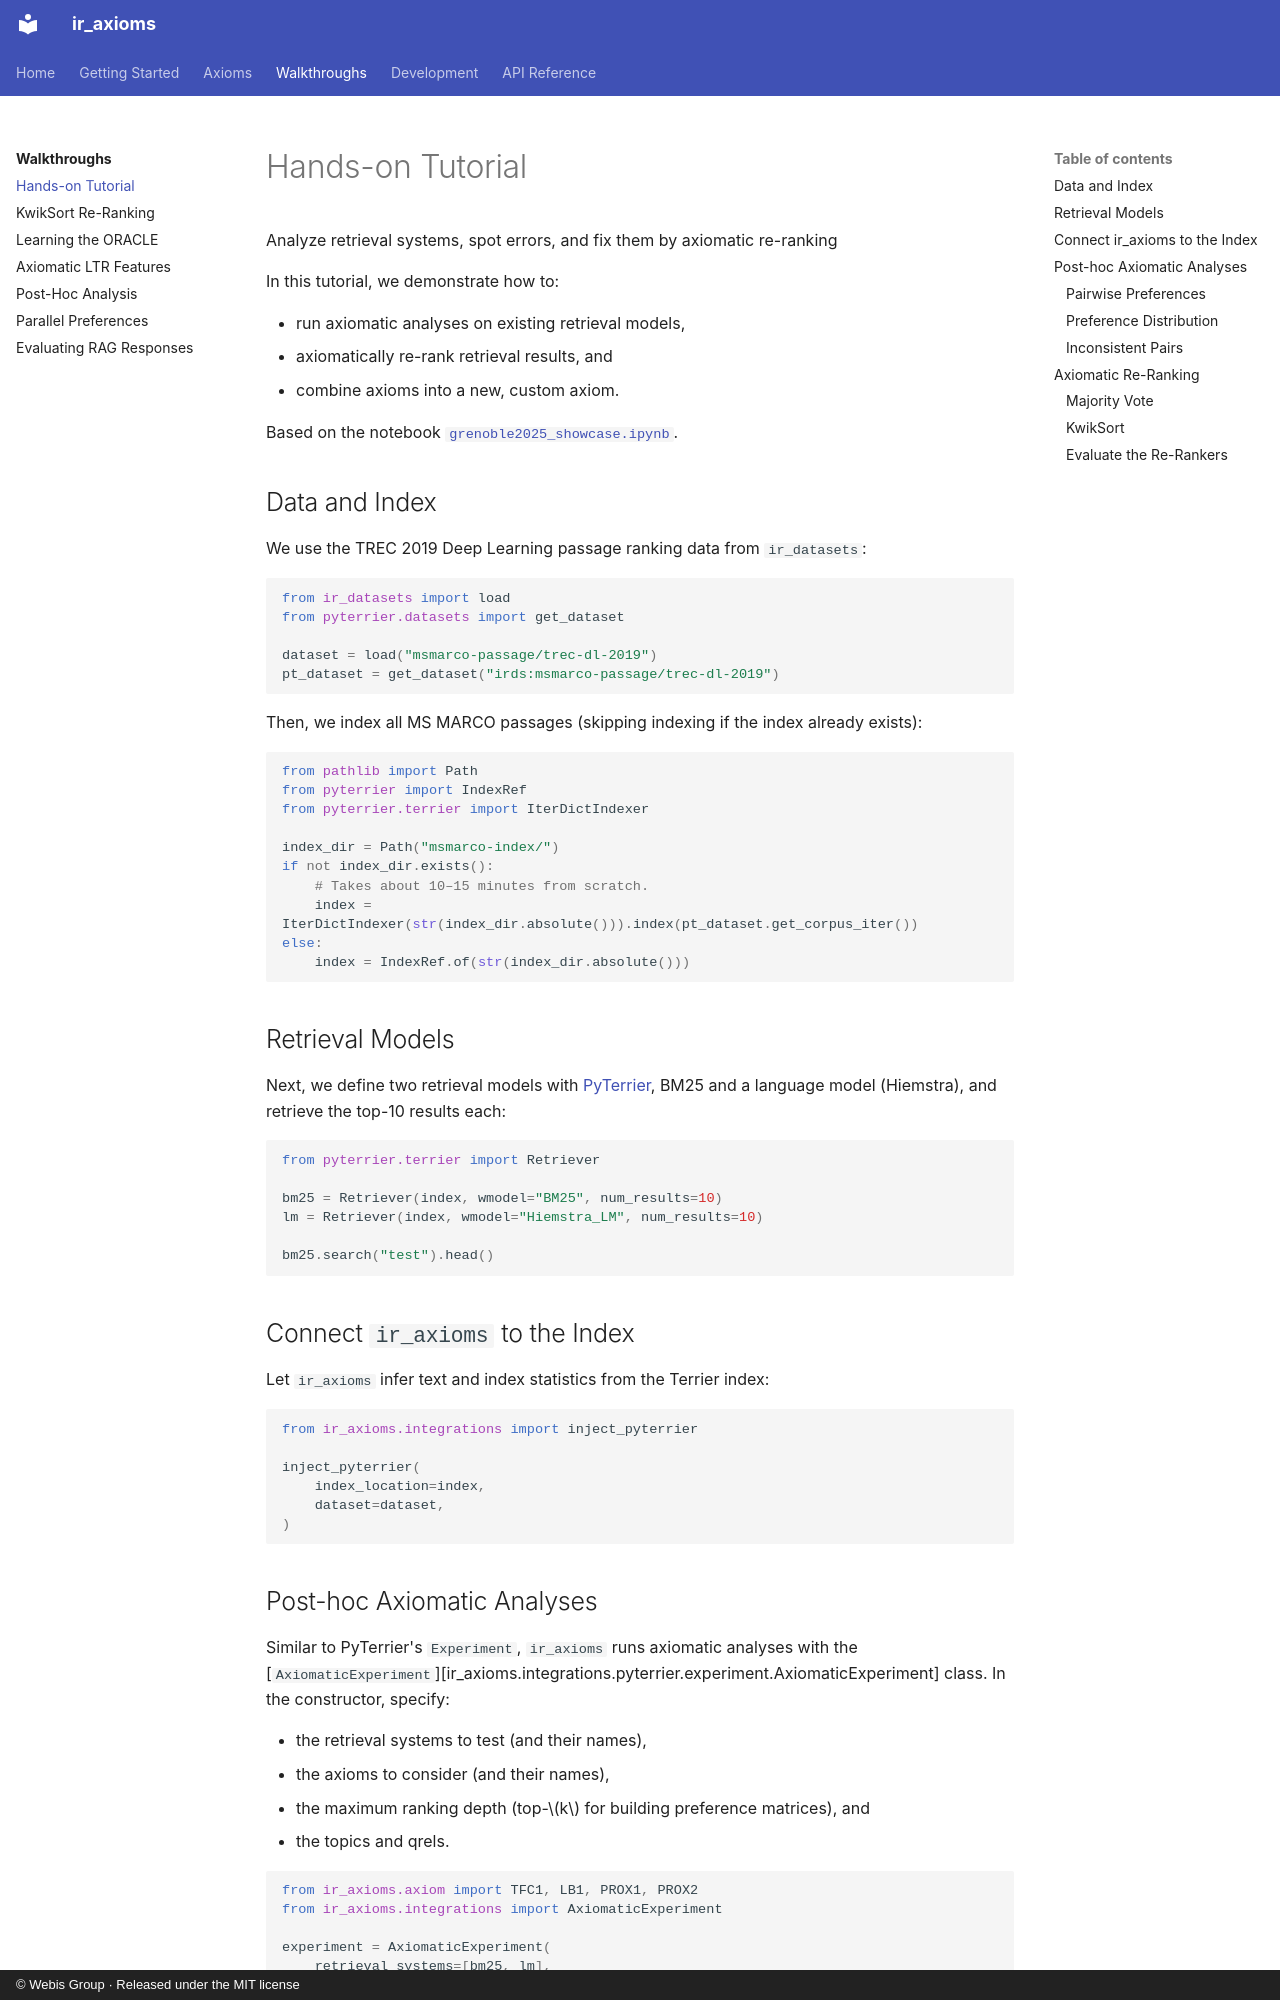

repository: webis-de/ir_axioms · page: walkthroughs/hands-on/index.html · generator: mkdocs · copyright: © Webis Group · Released under the MIT license

# Hands-on Tutorial

<p class="subtitle">Analyze retrieval systems, spot errors, and fix them by axiomatic re-ranking</p>

In this tutorial, we demonstrate how to:

- run axiomatic analyses on existing retrieval models,
- axiomatically re-rank retrieval results, and
- combine axioms into a new, custom axiom.

Based on the notebook [`grenoble2025_showcase.ipynb`](https://github.com/webis-de/ir_axioms/blob/main/experiments/grenoble2025_showcase.ipynb).

## Data and Index

We use the TREC 2019 Deep Learning passage ranking data from `ir_datasets`:

```python
from ir_datasets import load
from pyterrier.datasets import get_dataset

dataset = load("msmarco-passage/trec-dl-2019")
pt_dataset = get_dataset("irds:msmarco-passage/trec-dl-2019")
```

Then, we index all MS MARCO passages (skipping indexing if the index already exists):

```python
from pathlib import Path
from pyterrier import IndexRef
from pyterrier.terrier import IterDictIndexer

index_dir = Path("msmarco-index/")
if not index_dir.exists():
    # Takes about 10–15 minutes from scratch.
    index = IterDictIndexer(str(index_dir.absolute())).index(pt_dataset.get_corpus_iter())
else:
    index = IndexRef.of(str(index_dir.absolute()))
```

## Retrieval Models

Next, we define two retrieval models with [PyTerrier](https://pyterrier.readthedocs.io/), BM25 and a language model (Hiemstra), and retrieve the top-10 results each:

```python
from pyterrier.terrier import Retriever

bm25 = Retriever(index, wmodel="BM25", num_results=10)
lm = Retriever(index, wmodel="Hiemstra_LM", num_results=10)

bm25.search("test").head()
```

## Connect `ir_axioms` to the Index

Let `ir_axioms` infer text and index statistics from the Terrier index:

```python
from ir_axioms.integrations import inject_pyterrier

inject_pyterrier(
    index_location=index,
    dataset=dataset,
)
```
